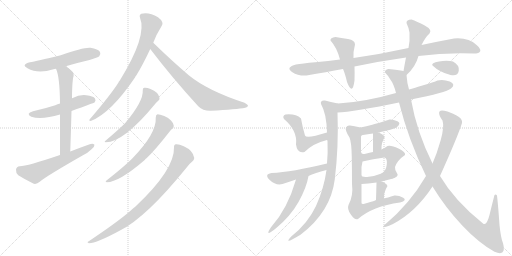
t = 0.00 s
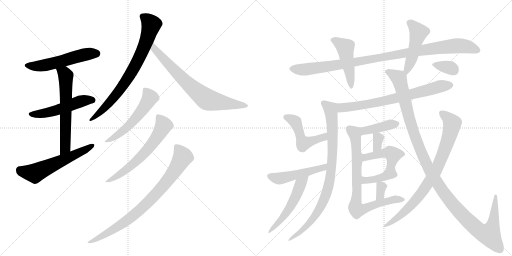
t = 3.77 s
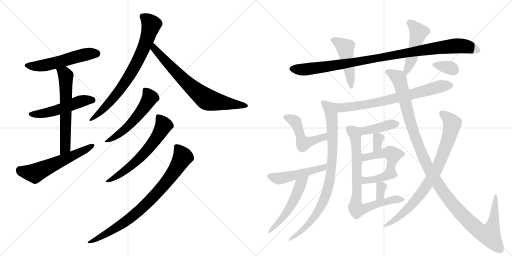
t = 7.53 s
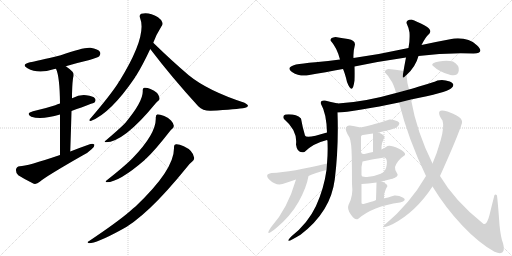
t = 11.30 s
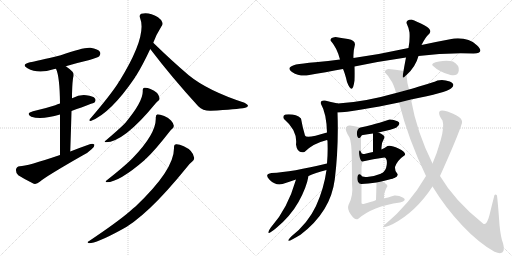
t = 15.06 s
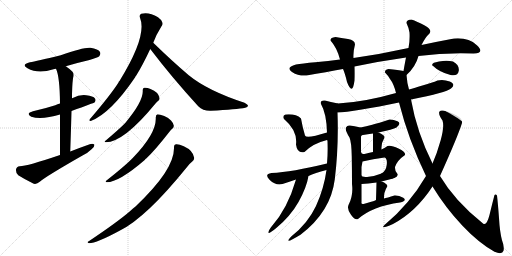
t = 18.83 s

The animated SVG that drew these frames (rendered in a browser with its animation timeline set to each time). Animation: 26 CSS @keyframes rules; one cycle of 18.83 s.

<svg version="1.1" viewBox="0 0 2048 1024" xmlns="http://www.w3.org/2000/svg">
  <g stroke="lightgray" stroke-dasharray="1,1" stroke-width="1" transform="scale(4, 4)">
    <line x1="0" y1="0" x2="256" y2="256"></line>
    <line x1="256" y1="0" x2="0" y2="256"></line>
    <line x1="128" y1="0" x2="128" y2="256"></line>
    <line x1="0" y1="128" x2="256" y2="128"></line>
    <line x1="256" y1="0" x2="512" y2="256"></line>
    <line x1="512" y1="0" x2="256" y2="256"></line>
    <line x1="384" y1="0" x2="384" y2="256"></line>
    <line x1="256" y1="128" x2="512" y2="128"></line>
  </g>
<g transform="scale(1, -1) translate(0, -850)">
   <style type="text/css">
    @keyframes keyframes0 {
      from {
       stroke: black;
       stroke-dashoffset: 537;
       stroke-width: 128;
       }
       64% {
       animation-timing-function: step-end;
       stroke: black;
       stroke-dashoffset: 0;
       stroke-width: 128;
       }
       to {
       stroke: black;
       stroke-width: 1024;
       }
       }
       #make-me-a-hanzi-animation-0 {
         animation: keyframes0 0.687012s both;
         animation-delay: 0.000000s;
         animation-timing-function: linear;
       }
    @keyframes keyframes1 {
      from {
       stroke: black;
       stroke-dashoffset: 512;
       stroke-width: 128;
       }
       63% {
       animation-timing-function: step-end;
       stroke: black;
       stroke-dashoffset: 0;
       stroke-width: 128;
       }
       to {
       stroke: black;
       stroke-width: 1024;
       }
       }
       #make-me-a-hanzi-animation-1 {
         animation: keyframes1 0.666667s both;
         animation-delay: 0.687012s;
         animation-timing-function: linear;
       }
    @keyframes keyframes2 {
      from {
       stroke: black;
       stroke-dashoffset: 610;
       stroke-width: 128;
       }
       67% {
       animation-timing-function: step-end;
       stroke: black;
       stroke-dashoffset: 0;
       stroke-width: 128;
       }
       to {
       stroke: black;
       stroke-width: 1024;
       }
       }
       #make-me-a-hanzi-animation-2 {
         animation: keyframes2 0.746419s both;
         animation-delay: 1.353678s;
         animation-timing-function: linear;
       }
    @keyframes keyframes3 {
      from {
       stroke: black;
       stroke-dashoffset: 575;
       stroke-width: 128;
       }
       65% {
       animation-timing-function: step-end;
       stroke: black;
       stroke-dashoffset: 0;
       stroke-width: 128;
       }
       to {
       stroke: black;
       stroke-width: 1024;
       }
       }
       #make-me-a-hanzi-animation-3 {
         animation: keyframes3 0.717936s both;
         animation-delay: 2.100098s;
         animation-timing-function: linear;
       }
    @keyframes keyframes4 {
      from {
       stroke: black;
       stroke-dashoffset: 762;
       stroke-width: 128;
       }
       71% {
       animation-timing-function: step-end;
       stroke: black;
       stroke-dashoffset: 0;
       stroke-width: 128;
       }
       to {
       stroke: black;
       stroke-width: 1024;
       }
       }
       #make-me-a-hanzi-animation-4 {
         animation: keyframes4 0.870117s both;
         animation-delay: 2.818034s;
         animation-timing-function: linear;
       }
    @keyframes keyframes5 {
      from {
       stroke: black;
       stroke-dashoffset: 724;
       stroke-width: 128;
       }
       70% {
       animation-timing-function: step-end;
       stroke: black;
       stroke-dashoffset: 0;
       stroke-width: 128;
       }
       to {
       stroke: black;
       stroke-width: 1024;
       }
       }
       #make-me-a-hanzi-animation-5 {
         animation: keyframes5 0.839193s both;
         animation-delay: 3.688151s;
         animation-timing-function: linear;
       }
    @keyframes keyframes6 {
      from {
       stroke: black;
       stroke-dashoffset: 540;
       stroke-width: 128;
       }
       64% {
       animation-timing-function: step-end;
       stroke: black;
       stroke-dashoffset: 0;
       stroke-width: 128;
       }
       to {
       stroke: black;
       stroke-width: 1024;
       }
       }
       #make-me-a-hanzi-animation-6 {
         animation: keyframes6 0.689453s both;
         animation-delay: 4.527344s;
         animation-timing-function: linear;
       }
    @keyframes keyframes7 {
      from {
       stroke: black;
       stroke-dashoffset: 616;
       stroke-width: 128;
       }
       67% {
       animation-timing-function: step-end;
       stroke: black;
       stroke-dashoffset: 0;
       stroke-width: 128;
       }
       to {
       stroke: black;
       stroke-width: 1024;
       }
       }
       #make-me-a-hanzi-animation-7 {
         animation: keyframes7 0.751302s both;
         animation-delay: 5.216797s;
         animation-timing-function: linear;
       }
    @keyframes keyframes8 {
      from {
       stroke: black;
       stroke-dashoffset: 816;
       stroke-width: 128;
       }
       73% {
       animation-timing-function: step-end;
       stroke: black;
       stroke-dashoffset: 0;
       stroke-width: 128;
       }
       to {
       stroke: black;
       stroke-width: 1024;
       }
       }
       #make-me-a-hanzi-animation-8 {
         animation: keyframes8 0.914062s both;
         animation-delay: 5.968099s;
         animation-timing-function: linear;
       }
    @keyframes keyframes9 {
      from {
       stroke: black;
       stroke-dashoffset: 999;
       stroke-width: 128;
       }
       76% {
       animation-timing-function: step-end;
       stroke: black;
       stroke-dashoffset: 0;
       stroke-width: 128;
       }
       to {
       stroke: black;
       stroke-width: 1024;
       }
       }
       #make-me-a-hanzi-animation-9 {
         animation: keyframes9 1.062988s both;
         animation-delay: 6.882161s;
         animation-timing-function: linear;
       }
    @keyframes keyframes10 {
      from {
       stroke: black;
       stroke-dashoffset: 460;
       stroke-width: 128;
       }
       60% {
       animation-timing-function: step-end;
       stroke: black;
       stroke-dashoffset: 0;
       stroke-width: 128;
       }
       to {
       stroke: black;
       stroke-width: 1024;
       }
       }
       #make-me-a-hanzi-animation-10 {
         animation: keyframes10 0.624349s both;
         animation-delay: 7.945150s;
         animation-timing-function: linear;
       }
    @keyframes keyframes11 {
      from {
       stroke: black;
       stroke-dashoffset: 475;
       stroke-width: 128;
       }
       61% {
       animation-timing-function: step-end;
       stroke: black;
       stroke-dashoffset: 0;
       stroke-width: 128;
       }
       to {
       stroke: black;
       stroke-width: 1024;
       }
       }
       #make-me-a-hanzi-animation-11 {
         animation: keyframes11 0.636556s both;
         animation-delay: 8.569499s;
         animation-timing-function: linear;
       }
    @keyframes keyframes12 {
      from {
       stroke: black;
       stroke-dashoffset: 715;
       stroke-width: 128;
       }
       70% {
       animation-timing-function: step-end;
       stroke: black;
       stroke-dashoffset: 0;
       stroke-width: 128;
       }
       to {
       stroke: black;
       stroke-width: 1024;
       }
       }
       #make-me-a-hanzi-animation-12 {
         animation: keyframes12 0.831868s both;
         animation-delay: 9.206055s;
         animation-timing-function: linear;
       }
    @keyframes keyframes13 {
      from {
       stroke: black;
       stroke-dashoffset: 834;
       stroke-width: 128;
       }
       73% {
       animation-timing-function: step-end;
       stroke: black;
       stroke-dashoffset: 0;
       stroke-width: 128;
       }
       to {
       stroke: black;
       stroke-width: 1024;
       }
       }
       #make-me-a-hanzi-animation-13 {
         animation: keyframes13 0.928711s both;
         animation-delay: 10.037923s;
         animation-timing-function: linear;
       }
    @keyframes keyframes14 {
      from {
       stroke: black;
       stroke-dashoffset: 483;
       stroke-width: 128;
       }
       61% {
       animation-timing-function: step-end;
       stroke: black;
       stroke-dashoffset: 0;
       stroke-width: 128;
       }
       to {
       stroke: black;
       stroke-width: 1024;
       }
       }
       #make-me-a-hanzi-animation-14 {
         animation: keyframes14 0.643066s both;
         animation-delay: 10.966634s;
         animation-timing-function: linear;
       }
    @keyframes keyframes15 {
      from {
       stroke: black;
       stroke-dashoffset: 487;
       stroke-width: 128;
       }
       61% {
       animation-timing-function: step-end;
       stroke: black;
       stroke-dashoffset: 0;
       stroke-width: 128;
       }
       to {
       stroke: black;
       stroke-width: 1024;
       }
       }
       #make-me-a-hanzi-animation-15 {
         animation: keyframes15 0.646322s both;
         animation-delay: 11.609701s;
         animation-timing-function: linear;
       }
    @keyframes keyframes16 {
      from {
       stroke: black;
       stroke-dashoffset: 499;
       stroke-width: 128;
       }
       62% {
       animation-timing-function: step-end;
       stroke: black;
       stroke-dashoffset: 0;
       stroke-width: 128;
       }
       to {
       stroke: black;
       stroke-width: 1024;
       }
       }
       #make-me-a-hanzi-animation-16 {
         animation: keyframes16 0.656087s both;
         animation-delay: 12.256022s;
         animation-timing-function: linear;
       }
    @keyframes keyframes17 {
      from {
       stroke: black;
       stroke-dashoffset: 405;
       stroke-width: 128;
       }
       57% {
       animation-timing-function: step-end;
       stroke: black;
       stroke-dashoffset: 0;
       stroke-width: 128;
       }
       to {
       stroke: black;
       stroke-width: 1024;
       }
       }
       #make-me-a-hanzi-animation-17 {
         animation: keyframes17 0.579590s both;
         animation-delay: 12.912109s;
         animation-timing-function: linear;
       }
    @keyframes keyframes18 {
      from {
       stroke: black;
       stroke-dashoffset: 327;
       stroke-width: 128;
       }
       52% {
       animation-timing-function: step-end;
       stroke: black;
       stroke-dashoffset: 0;
       stroke-width: 128;
       }
       to {
       stroke: black;
       stroke-width: 1024;
       }
       }
       #make-me-a-hanzi-animation-18 {
         animation: keyframes18 0.516113s both;
         animation-delay: 13.491699s;
         animation-timing-function: linear;
       }
    @keyframes keyframes19 {
      from {
       stroke: black;
       stroke-dashoffset: 476;
       stroke-width: 128;
       }
       61% {
       animation-timing-function: step-end;
       stroke: black;
       stroke-dashoffset: 0;
       stroke-width: 128;
       }
       to {
       stroke: black;
       stroke-width: 1024;
       }
       }
       #make-me-a-hanzi-animation-19 {
         animation: keyframes19 0.637370s both;
         animation-delay: 14.007813s;
         animation-timing-function: linear;
       }
    @keyframes keyframes20 {
      from {
       stroke: black;
       stroke-dashoffset: 381;
       stroke-width: 128;
       }
       55% {
       animation-timing-function: step-end;
       stroke: black;
       stroke-dashoffset: 0;
       stroke-width: 128;
       }
       to {
       stroke: black;
       stroke-width: 1024;
       }
       }
       #make-me-a-hanzi-animation-20 {
         animation: keyframes20 0.560059s both;
         animation-delay: 14.645182s;
         animation-timing-function: linear;
       }
    @keyframes keyframes21 {
      from {
       stroke: black;
       stroke-dashoffset: 324;
       stroke-width: 128;
       }
       51% {
       animation-timing-function: step-end;
       stroke: black;
       stroke-dashoffset: 0;
       stroke-width: 128;
       }
       to {
       stroke: black;
       stroke-width: 1024;
       }
       }
       #make-me-a-hanzi-animation-21 {
         animation: keyframes21 0.513672s both;
         animation-delay: 15.205241s;
         animation-timing-function: linear;
       }
    @keyframes keyframes22 {
      from {
       stroke: black;
       stroke-dashoffset: 775;
       stroke-width: 128;
       }
       72% {
       animation-timing-function: step-end;
       stroke: black;
       stroke-dashoffset: 0;
       stroke-width: 128;
       }
       to {
       stroke: black;
       stroke-width: 1024;
       }
       }
       #make-me-a-hanzi-animation-22 {
         animation: keyframes22 0.880697s both;
         animation-delay: 15.718913s;
         animation-timing-function: linear;
       }
    @keyframes keyframes23 {
      from {
       stroke: black;
       stroke-dashoffset: 1208;
       stroke-width: 128;
       }
       80% {
       animation-timing-function: step-end;
       stroke: black;
       stroke-dashoffset: 0;
       stroke-width: 128;
       }
       to {
       stroke: black;
       stroke-width: 1024;
       }
       }
       #make-me-a-hanzi-animation-23 {
         animation: keyframes23 1.233073s both;
         animation-delay: 16.599609s;
         animation-timing-function: linear;
       }
    @keyframes keyframes24 {
      from {
       stroke: black;
       stroke-dashoffset: 267;
       stroke-width: 128;
       }
       46% {
       animation-timing-function: step-end;
       stroke: black;
       stroke-dashoffset: 0;
       stroke-width: 128;
       }
       to {
       stroke: black;
       stroke-width: 1024;
       }
       }
       #make-me-a-hanzi-animation-24 {
         animation: keyframes24 0.467285s both;
         animation-delay: 17.832682s;
         animation-timing-function: linear;
       }
    @keyframes keyframes25 {
      from {
       stroke: black;
       stroke-dashoffset: 339;
       stroke-width: 128;
       }
       52% {
       animation-timing-function: step-end;
       stroke: black;
       stroke-dashoffset: 0;
       stroke-width: 128;
       }
       to {
       stroke: black;
       stroke-width: 1024;
       }
       }
       #make-me-a-hanzi-animation-25 {
         animation: keyframes25 0.525879s both;
         animation-delay: 18.299967s;
         animation-timing-function: linear;
       }
</style>
<path d="M 263 585 Q 306 598 358 610 Q 392 620 397 625 Q 404 634 400 642 Q 393 654 362 659 Q 335 662 243 629 Q 144 605 120 601 Q 83 592 110 577 Q 152 553 214 573 Q 217 574 224 575 L 263 585 Z" fill="lightgray"></path> 
<path d="M 286 406 Q 376 439 378 440 Q 385 449 380 456 Q 373 466 345 469 Q 317 472 291 458 Q 290 458 288 457 L 240 436 Q 230 433 221 429 Q 181 416 132 405 Q 101 396 125 383 Q 167 370 240 392 L 286 406 Z" fill="lightgray"></path> 
<path d="M 281 244 Q 284 332 286 406 L 288 457 Q 288 505 292 537 Q 298 553 290 563 Q 277 576 263 585 C 238 602 213 603 224 575 Q 239 544 240 436 L 240 392 Q 240 329 240 230 C 240 200 280 214 281 244 Z" fill="lightgray"></path> 
<path d="M 240 230 Q 108 185 79 185 Q 66 184 64 172 Q 63 157 73 149 Q 98 133 135 115 Q 147 112 159 123 Q 183 144 330 228 Q 351 238 365 252 Q 378 261 378 271 Q 372 277 359 273 Q 322 260 281 244 L 240 230 Z" fill="lightgray"></path> 
<path d="M 613 679 Q 625 712 646 745 Q 653 752 649 761 Q 646 771 632 781 Q 596 803 565 795 Q 556 791 560 779 Q 590 707 478 526 Q 475 525 474 520 Q 443 471 360 374 Q 353 367 363 366 Q 442 396 540 540 Q 541 544 545 548 Q 570 588 601 654 L 613 679 Z" fill="lightgray"></path> 
<path d="M 601 654 Q 686 542 793 425 Q 812 406 843 407 Q 948 413 981 419 Q 991 422 992 427 Q 992 431 978 439 Q 831 487 755 549 Q 688 606 613 679 C 591 700 583 678 601 654 Z" fill="lightgray"></path> 
<path d="M 571 488 Q 574 445 501 358 Q 500 358 498 355 Q 476 333 422 287 Q 415 284 423 281 Q 495 281 622 436 Q 628 443 632 446 Q 639 450 638 458 Q 634 482 602 494 Q 586 501 577 499 Q 570 498 571 488 Z" fill="lightgray"></path> 
<path d="M 623 380 Q 627 317 530 217 Q 527 216 526 213 Q 498 185 426 128 Q 419 124 427 121 Q 476 121 580 211 Q 581 214 585 216 Q 621 250 677 322 Q 684 331 689 335 Q 696 339 695 348 Q 694 357 684 368 Q 674 380 657 386 Q 639 393 630 393 Q 623 392 623 380 Z" fill="lightgray"></path> 
<path d="M 696 260 Q 699 172 542 24 Q 532 17 522 7 Q 473 -36 355 -115 Q 345 -119 356 -123 Q 386 -123 480 -72 Q 585 -20 749 183 Q 761 198 769 204 Q 776 208 777 218 Q 773 248 735 265 Q 716 274 704 273 Q 695 272 696 260 Z" fill="lightgray"></path> 
<path d="M 1674 626 Q 1779 640 1894 636 Q 1941 638 1907.5 669.5 Q 1874 701 1816 696 Q 1746 683 1686 670 L 1634 658 Q 1521 633 1414 618 L 1360 612 Q 1314 606 1261 601 Q 1208 596 1184 592 Q 1141 580 1168 562.5 Q 1195 545 1226 548 Q 1306 562 1372 574 L 1418 584 Q 1524 606 1624 620 L 1674 626 Z" fill="lightgray"></path> 
<path d="M 1414 618 Q 1412 642 1420 672 Q 1420 689 1392 694 Q 1364 699 1342 702 Q 1320 699 1322 688 Q 1348 659 1360 612 L 1372 574 Q 1380 557 1388 522 Q 1410 465 1418 528 Q 1419 557 1418 584 L 1414 618 Z" fill="lightgray"></path> 
<path d="M 1626 550 Q 1662 582 1674 626 L 1686 670 Q 1702 702 1718 716 Q 1730 731 1699 748 Q 1667 765 1646 772 Q 1625 771 1626 758 Q 1635 739 1638 720 Q 1640 687 1634 658 L 1624 620 Q 1620 600 1614 566 C 1609 536 1608 533 1626 550 Z" fill="lightgray"></path> 
<path d="M 1644 452 Q 1785 480 1804 496 Q 1825 513 1799 524 Q 1773 534 1750 528 Q 1729 519 1693 509 Q 1657 498 1636 492 L 1584 478 Q 1459 442 1352 436 C 1322 434 1320 398 1350 400 Q 1379 401 1447 412 Q 1514 423 1596 440 L 1644 452 Z" fill="lightgray"></path> 
<path d="M 1352 436 Q 1321 442 1300 448 Q 1280 450 1284 434 Q 1306 396 1308 320 C 1309 290 1306 305 1308 290 Q 1310 289 1310 286 Q 1312 239 1308 196 L 1306 170 Q 1296 96 1264 26 Q 1231 -44 1166 -95 Q 1128 -134 1202 -89 Q 1323 3 1339 132 Q 1355 261 1350 400 C 1349 430 1355 435 1352 436 Z" fill="lightgray"></path> 
<path d="M 1308 320 Q 1225 294 1220 308 Q 1209 346 1204 376 Q 1183 396 1142 392 Q 1128 386 1136 374 Q 1191 327 1184 272 Q 1189 234 1218 242 Q 1251 276 1308 290 C 1337 298 1337 329 1308 320 Z" fill="lightgray"></path> 
<path d="M 1308 196 Q 1168 162 1086 158 Q 1055 153 1079 130 Q 1103 107 1130 114 Q 1158 123 1184 132 L 1234 146 Q 1259 158 1306 170 C 1335 178 1337 203 1308 196 Z" fill="lightgray"></path> 
<path d="M 1184 132 Q 1150 14 1084 -59 Q 1055 -103 1104 -63 Q 1162 -15 1194 42 Q 1226 99 1234 146 C 1240 175 1192 161 1184 132 Z" fill="lightgray"></path> 
<path d="M 1514 320 Q 1572 333 1586 340 Q 1607 357 1590 365 Q 1572 373 1558 372 Q 1513 357 1489 351 Q 1465 345 1442 340 C 1417 334 1429 278 1444 304 Q 1446 311 1452 310 Q 1470 314 1492 316 L 1514 320 Z" fill="lightgray"></path> 
<path d="M 1538 300 Q 1539 310 1514 320 C 1492 329 1492 329 1492 316 Q 1492 282 1492 242 C 1492 212 1528 222 1526 252 Q 1524 277 1538 300 Z" fill="lightgray"></path> 
<path d="M 1580 140 Q 1596 147 1588 157 Q 1579 167 1580 182 Q 1589 209 1620 230 Q 1624 241 1594 256 Q 1563 271 1550 266 Q 1541 259 1526 252 L 1492 242 Q 1479 239 1462 235 Q 1445 230 1444 242 C 1430 268 1437 201 1450 204 Q 1492 215 1538 220 Q 1550 216 1547 191 Q 1544 166 1526 156 C 1502 139 1554 125 1580 140 Z" fill="lightgray"></path> 
<path d="M 1526 124 Q 1569 135 1580 140 C 1608 151 1554 167 1526 156 Q 1501 146 1475 143 Q 1448 140 1446 148 C 1427 171 1420 113 1446 114 Q 1471 115 1506 120 L 1526 124 Z" fill="lightgray"></path> 
<path d="M 1536 56 Q 1536 79 1540 84 Q 1543 95 1550 106 Q 1545 118 1526 124 C 1506 131 1506 131 1506 120 Q 1505 82 1504 50 C 1503 20 1536 26 1536 56 Z" fill="lightgray"></path> 
<path d="M 1442 340 Q 1416 347 1400 348 Q 1389 350 1384 340 Q 1379 329 1398 300 Q 1406 282 1407 224 Q 1408 165 1408 114 Q 1414 67 1394 30 Q 1387 14 1404 -9 Q 1420 -32 1432 -26 Q 1490 25 1600 40 Q 1630 48 1613 59 Q 1595 69 1578 68 Q 1548 59 1536 56 L 1504 50 Q 1502 48 1485 43 Q 1467 37 1454 34 Q 1444 32 1446 42 L 1446 114 L 1446 148 L 1446 182 L 1450 204 L 1444 242 L 1444 304 C 1444 334 1444 340 1442 340 Z" fill="lightgray"></path> 
<path d="M 1988 68 Q 1983 75 1978 70 Q 1969 36 1958 -10 Q 1946 -56 1932 -44 Q 1819 46 1760 146 L 1730 196 Q 1667 322 1644 452 L 1636 492 Q 1628 519 1626 550 C 1624 564 1624 564 1614 566 Q 1594 570 1554 574 Q 1538 571 1540 560 Q 1553 547 1560 534 Q 1575 515 1584 478 L 1596 440 Q 1633 293 1704 146 L 1730 104 Q 1782 19 1849 -52 Q 1915 -122 1978 -157 Q 2009 -170 2014 -153 Q 2018 -136 2008 -111 Q 1999 -77 1996 -22 Q 1992 33 1988 68 Z" fill="lightgray"></path> 
<path d="M 1760 146 Q 1832 306 1848 358 Q 1851 376 1824.5 389 Q 1798 402 1790 404 Q 1758 414 1756.5 401 Q 1755 388 1770 368 Q 1778 344 1763 290.5 Q 1748 237 1730 196 L 1704 146 Q 1639 34 1538 -50 Q 1517 -70 1572 -46 Q 1664 3 1730 104 L 1760 146 Z" fill="lightgray"></path> 
<path d="M 1802 550 Q 1832 544 1835 567 Q 1838 590 1812 604 Q 1789 610 1756 604.5 Q 1723 599 1730 588 Q 1758 561 1802 550 Z" fill="lightgray"></path> 
      <clipPath id="make-me-a-hanzi-clip-0">
      <path d="M 263 585 Q 306 598 358 610 Q 392 620 397 625 Q 404 634 400 642 Q 393 654 362 659 Q 335 662 243 629 Q 144 605 120 601 Q 83 592 110 577 Q 152 553 214 573 Q 217 574 224 575 L 263 585 Z" fill="lightgray"></path>
      </clipPath>
      <path clip-path="url(#make-me-a-hanzi-clip-0)" d="M 112 590 L 171 587 L 316 626 L 387 636 " fill="none" id="make-me-a-hanzi-animation-0" stroke-dasharray="409 818" stroke-linecap="round"></path>

      <clipPath id="make-me-a-hanzi-clip-1">
      <path d="M 286 406 Q 376 439 378 440 Q 385 449 380 456 Q 373 466 345 469 Q 317 472 291 458 Q 290 458 288 457 L 240 436 Q 230 433 221 429 Q 181 416 132 405 Q 101 396 125 383 Q 167 370 240 392 L 286 406 Z" fill="lightgray"></path>
      </clipPath>
      <path clip-path="url(#make-me-a-hanzi-clip-1)" d="M 126 395 L 180 397 L 226 408 L 327 446 L 374 447 " fill="none" id="make-me-a-hanzi-animation-1" stroke-dasharray="384 768" stroke-linecap="round"></path>

      <clipPath id="make-me-a-hanzi-clip-2">
      <path d="M 281 244 Q 284 332 286 406 L 288 457 Q 288 505 292 537 Q 298 553 290 563 Q 277 576 263 585 C 238 602 213 603 224 575 Q 239 544 240 436 L 240 392 Q 240 329 240 230 C 240 200 280 214 281 244 Z" fill="lightgray"></path>
      </clipPath>
      <path clip-path="url(#make-me-a-hanzi-clip-2)" d="M 231 573 L 259 554 L 263 544 L 262 284 L 258 256 L 245 239 " fill="none" id="make-me-a-hanzi-animation-2" stroke-dasharray="482 964" stroke-linecap="round"></path>

      <clipPath id="make-me-a-hanzi-clip-3">
      <path d="M 240 230 Q 108 185 79 185 Q 66 184 64 172 Q 63 157 73 149 Q 98 133 135 115 Q 147 112 159 123 Q 183 144 330 228 Q 351 238 365 252 Q 378 261 378 271 Q 372 277 359 273 Q 322 260 281 244 L 240 230 Z" fill="lightgray"></path>
      </clipPath>
      <path clip-path="url(#make-me-a-hanzi-clip-3)" d="M 79 170 L 139 157 L 372 268 " fill="none" id="make-me-a-hanzi-animation-3" stroke-dasharray="447 894" stroke-linecap="round"></path>

      <clipPath id="make-me-a-hanzi-clip-4">
      <path d="M 613 679 Q 625 712 646 745 Q 653 752 649 761 Q 646 771 632 781 Q 596 803 565 795 Q 556 791 560 779 Q 590 707 478 526 Q 475 525 474 520 Q 443 471 360 374 Q 353 367 363 366 Q 442 396 540 540 Q 541 544 545 548 Q 570 588 601 654 L 613 679 Z" fill="lightgray"></path>
      </clipPath>
      <path clip-path="url(#make-me-a-hanzi-clip-4)" d="M 570 785 L 605 752 L 561 626 L 472 480 L 411 411 L 384 386 L 369 380 L 366 372 " fill="none" id="make-me-a-hanzi-animation-4" stroke-dasharray="634 1268" stroke-linecap="round"></path>

      <clipPath id="make-me-a-hanzi-clip-5">
      <path d="M 601 654 Q 686 542 793 425 Q 812 406 843 407 Q 948 413 981 419 Q 991 422 992 427 Q 992 431 978 439 Q 831 487 755 549 Q 688 606 613 679 C 591 700 583 678 601 654 Z" fill="lightgray"></path>
      </clipPath>
      <path clip-path="url(#make-me-a-hanzi-clip-5)" d="M 616 670 L 617 655 L 677 589 L 755 511 L 828 452 L 985 426 " fill="none" id="make-me-a-hanzi-animation-5" stroke-dasharray="596 1192" stroke-linecap="round"></path>

      <clipPath id="make-me-a-hanzi-clip-6">
      <path d="M 571 488 Q 574 445 501 358 Q 500 358 498 355 Q 476 333 422 287 Q 415 284 423 281 Q 495 281 622 436 Q 628 443 632 446 Q 639 450 638 458 Q 634 482 602 494 Q 586 501 577 499 Q 570 498 571 488 Z" fill="lightgray"></path>
      </clipPath>
      <path clip-path="url(#make-me-a-hanzi-clip-6)" d="M 582 489 L 600 459 L 567 406 L 494 327 L 427 285 " fill="none" id="make-me-a-hanzi-animation-6" stroke-dasharray="412 824" stroke-linecap="round"></path>

      <clipPath id="make-me-a-hanzi-clip-7">
      <path d="M 623 380 Q 627 317 530 217 Q 527 216 526 213 Q 498 185 426 128 Q 419 124 427 121 Q 476 121 580 211 Q 581 214 585 216 Q 621 250 677 322 Q 684 331 689 335 Q 696 339 695 348 Q 694 357 684 368 Q 674 380 657 386 Q 639 393 630 393 Q 623 392 623 380 Z" fill="lightgray"></path>
      </clipPath>
      <path clip-path="url(#make-me-a-hanzi-clip-7)" d="M 634 382 L 654 348 L 600 263 L 560 218 L 502 168 L 431 125 " fill="none" id="make-me-a-hanzi-animation-7" stroke-dasharray="488 976" stroke-linecap="round"></path>

      <clipPath id="make-me-a-hanzi-clip-8">
      <path d="M 696 260 Q 699 172 542 24 Q 532 17 522 7 Q 473 -36 355 -115 Q 345 -119 356 -123 Q 386 -123 480 -72 Q 585 -20 749 183 Q 761 198 769 204 Q 776 208 777 218 Q 773 248 735 265 Q 716 274 704 273 Q 695 272 696 260 Z" fill="lightgray"></path>
      </clipPath>
      <path clip-path="url(#make-me-a-hanzi-clip-8)" d="M 708 262 L 731 222 L 695 160 L 636 86 L 519 -24 L 463 -64 L 359 -119 " fill="none" id="make-me-a-hanzi-animation-8" stroke-dasharray="688 1376" stroke-linecap="round"></path>

      <clipPath id="make-me-a-hanzi-clip-9">
      <path d="M 1674 626 Q 1779 640 1894 636 Q 1941 638 1907.5 669.5 Q 1874 701 1816 696 Q 1746 683 1686 670 L 1634 658 Q 1521 633 1414 618 L 1360 612 Q 1314 606 1261 601 Q 1208 596 1184 592 Q 1141 580 1168 562.5 Q 1195 545 1226 548 Q 1306 562 1372 574 L 1418 584 Q 1524 606 1624 620 L 1674 626 Z" fill="lightgray"></path>
      </clipPath>
      <path clip-path="url(#make-me-a-hanzi-clip-9)" d="M 1169 574 L 1218 572 L 1320 585 L 1798 665 L 1853 666 L 1903 652 " fill="none" id="make-me-a-hanzi-animation-9" stroke-dasharray="871 1742" stroke-linecap="round"></path>

      <clipPath id="make-me-a-hanzi-clip-10">
      <path d="M 1414 618 Q 1412 642 1420 672 Q 1420 689 1392 694 Q 1364 699 1342 702 Q 1320 699 1322 688 Q 1348 659 1360 612 L 1372 574 Q 1380 557 1388 522 Q 1410 465 1418 528 Q 1419 557 1418 584 L 1414 618 Z" fill="lightgray"></path>
      </clipPath>
      <path clip-path="url(#make-me-a-hanzi-clip-10)" d="M 1333 689 L 1381 660 L 1405 514 " fill="none" id="make-me-a-hanzi-animation-10" stroke-dasharray="332 664" stroke-linecap="round"></path>

      <clipPath id="make-me-a-hanzi-clip-11">
      <path d="M 1626 550 Q 1662 582 1674 626 L 1686 670 Q 1702 702 1718 716 Q 1730 731 1699 748 Q 1667 765 1646 772 Q 1625 771 1626 758 Q 1635 739 1638 720 Q 1640 687 1634 658 L 1624 620 Q 1620 600 1614 566 C 1609 536 1608 533 1626 550 Z" fill="lightgray"></path>
      </clipPath>
      <path clip-path="url(#make-me-a-hanzi-clip-11)" d="M 1641 757 L 1674 721 L 1650 626 L 1627 569 L 1629 558 " fill="none" id="make-me-a-hanzi-animation-11" stroke-dasharray="347 694" stroke-linecap="round"></path>

      <clipPath id="make-me-a-hanzi-clip-12">
      <path d="M 1644 452 Q 1785 480 1804 496 Q 1825 513 1799 524 Q 1773 534 1750 528 Q 1729 519 1693 509 Q 1657 498 1636 492 L 1584 478 Q 1459 442 1352 436 C 1322 434 1320 398 1350 400 Q 1379 401 1447 412 Q 1514 423 1596 440 L 1644 452 Z" fill="lightgray"></path>
      </clipPath>
      <path clip-path="url(#make-me-a-hanzi-clip-12)" d="M 1354 406 L 1374 420 L 1552 449 L 1753 503 L 1799 509 " fill="none" id="make-me-a-hanzi-animation-12" stroke-dasharray="587 1174" stroke-linecap="round"></path>

      <clipPath id="make-me-a-hanzi-clip-13">
      <path d="M 1352 436 Q 1321 442 1300 448 Q 1280 450 1284 434 Q 1306 396 1308 320 C 1309 290 1306 305 1308 290 Q 1310 289 1310 286 Q 1312 239 1308 196 L 1306 170 Q 1296 96 1264 26 Q 1231 -44 1166 -95 Q 1128 -134 1202 -89 Q 1323 3 1339 132 Q 1355 261 1350 400 C 1349 430 1355 435 1352 436 Z" fill="lightgray"></path>
      </clipPath>
      <path clip-path="url(#make-me-a-hanzi-clip-13)" d="M 1295 438 L 1322 414 L 1328 375 L 1330 247 L 1319 127 L 1305 73 L 1275 9 L 1238 -41 L 1191 -86 " fill="none" id="make-me-a-hanzi-animation-13" stroke-dasharray="706 1412" stroke-linecap="round"></path>

      <clipPath id="make-me-a-hanzi-clip-14">
      <path d="M 1308 320 Q 1225 294 1220 308 Q 1209 346 1204 376 Q 1183 396 1142 392 Q 1128 386 1136 374 Q 1191 327 1184 272 Q 1189 234 1218 242 Q 1251 276 1308 290 C 1337 298 1337 329 1308 320 Z" fill="lightgray"></path>
      </clipPath>
      <path clip-path="url(#make-me-a-hanzi-clip-14)" d="M 1144 381 L 1181 362 L 1204 294 L 1217 277 L 1293 301 L 1296 313 " fill="none" id="make-me-a-hanzi-animation-14" stroke-dasharray="355 710" stroke-linecap="round"></path>

      <clipPath id="make-me-a-hanzi-clip-15">
      <path d="M 1308 196 Q 1168 162 1086 158 Q 1055 153 1079 130 Q 1103 107 1130 114 Q 1158 123 1184 132 L 1234 146 Q 1259 158 1306 170 C 1335 178 1337 203 1308 196 Z" fill="lightgray"></path>
      </clipPath>
      <path clip-path="url(#make-me-a-hanzi-clip-15)" d="M 1082 144 L 1121 136 L 1294 178 L 1300 190 " fill="none" id="make-me-a-hanzi-animation-15" stroke-dasharray="359 718" stroke-linecap="round"></path>

      <clipPath id="make-me-a-hanzi-clip-16">
      <path d="M 1184 132 Q 1150 14 1084 -59 Q 1055 -103 1104 -63 Q 1162 -15 1194 42 Q 1226 99 1234 146 C 1240 175 1192 161 1184 132 Z" fill="lightgray"></path>
      </clipPath>
      <path clip-path="url(#make-me-a-hanzi-clip-16)" d="M 1229 140 L 1202 113 L 1174 45 L 1144 -3 L 1094 -59 " fill="none" id="make-me-a-hanzi-animation-16" stroke-dasharray="371 742" stroke-linecap="round"></path>

      <clipPath id="make-me-a-hanzi-clip-17">
      <path d="M 1514 320 Q 1572 333 1586 340 Q 1607 357 1590 365 Q 1572 373 1558 372 Q 1513 357 1489 351 Q 1465 345 1442 340 C 1417 334 1429 278 1444 304 Q 1446 311 1452 310 Q 1470 314 1492 316 L 1514 320 Z" fill="lightgray"></path>
      </clipPath>
      <path clip-path="url(#make-me-a-hanzi-clip-17)" d="M 1446 310 L 1463 329 L 1562 353 L 1584 353 " fill="none" id="make-me-a-hanzi-animation-17" stroke-dasharray="277 554" stroke-linecap="round"></path>

      <clipPath id="make-me-a-hanzi-clip-18">
      <path d="M 1538 300 Q 1539 310 1514 320 C 1492 329 1492 329 1492 316 Q 1492 282 1492 242 C 1492 212 1528 222 1526 252 Q 1524 277 1538 300 Z" fill="lightgray"></path>
      </clipPath>
      <path clip-path="url(#make-me-a-hanzi-clip-18)" d="M 1499 309 L 1513 299 L 1506 259 L 1496 250 " fill="none" id="make-me-a-hanzi-animation-18" stroke-dasharray="199 398" stroke-linecap="round"></path>

      <clipPath id="make-me-a-hanzi-clip-19">
      <path d="M 1580 140 Q 1596 147 1588 157 Q 1579 167 1580 182 Q 1589 209 1620 230 Q 1624 241 1594 256 Q 1563 271 1550 266 Q 1541 259 1526 252 L 1492 242 Q 1479 239 1462 235 Q 1445 230 1444 242 C 1430 268 1437 201 1450 204 Q 1492 215 1538 220 Q 1550 216 1547 191 Q 1544 166 1526 156 C 1502 139 1554 125 1580 140 Z" fill="lightgray"></path>
      </clipPath>
      <path clip-path="url(#make-me-a-hanzi-clip-19)" d="M 1456 211 L 1461 221 L 1473 225 L 1541 239 L 1561 238 L 1572 231 L 1561 167 L 1534 157 " fill="none" id="make-me-a-hanzi-animation-19" stroke-dasharray="348 696" stroke-linecap="round"></path>

      <clipPath id="make-me-a-hanzi-clip-20">
      <path d="M 1526 124 Q 1569 135 1580 140 C 1608 151 1554 167 1526 156 Q 1501 146 1475 143 Q 1448 140 1446 148 C 1427 171 1420 113 1446 114 Q 1471 115 1506 120 L 1526 124 Z" fill="lightgray"></path>
      </clipPath>
      <path clip-path="url(#make-me-a-hanzi-clip-20)" d="M 1448 142 L 1457 131 L 1480 129 L 1525 140 L 1566 138 " fill="none" id="make-me-a-hanzi-animation-20" stroke-dasharray="253 506" stroke-linecap="round"></path>

      <clipPath id="make-me-a-hanzi-clip-21">
      <path d="M 1536 56 Q 1536 79 1540 84 Q 1543 95 1550 106 Q 1545 118 1526 124 C 1506 131 1506 131 1506 120 Q 1505 82 1504 50 C 1503 20 1536 26 1536 56 Z" fill="lightgray"></path>
      </clipPath>
      <path clip-path="url(#make-me-a-hanzi-clip-21)" d="M 1513 112 L 1526 104 L 1520 69 L 1508 56 " fill="none" id="make-me-a-hanzi-animation-21" stroke-dasharray="196 392" stroke-linecap="round"></path>

      <clipPath id="make-me-a-hanzi-clip-22">
      <path d="M 1442 340 Q 1416 347 1400 348 Q 1389 350 1384 340 Q 1379 329 1398 300 Q 1406 282 1407 224 Q 1408 165 1408 114 Q 1414 67 1394 30 Q 1387 14 1404 -9 Q 1420 -32 1432 -26 Q 1490 25 1600 40 Q 1630 48 1613 59 Q 1595 69 1578 68 Q 1548 59 1536 56 L 1504 50 Q 1502 48 1485 43 Q 1467 37 1454 34 Q 1444 32 1446 42 L 1446 114 L 1446 148 L 1446 182 L 1450 204 L 1444 242 L 1444 304 C 1444 334 1444 340 1442 340 Z" fill="lightgray"></path>
      </clipPath>
      <path clip-path="url(#make-me-a-hanzi-clip-22)" d="M 1397 335 L 1417 319 L 1423 296 L 1429 207 L 1424 19 L 1429 13 L 1447 12 L 1573 52 L 1607 49 " fill="none" id="make-me-a-hanzi-animation-22" stroke-dasharray="647 1294" stroke-linecap="round"></path>

      <clipPath id="make-me-a-hanzi-clip-23">
      <path d="M 1988 68 Q 1983 75 1978 70 Q 1969 36 1958 -10 Q 1946 -56 1932 -44 Q 1819 46 1760 146 L 1730 196 Q 1667 322 1644 452 L 1636 492 Q 1628 519 1626 550 C 1624 564 1624 564 1614 566 Q 1594 570 1554 574 Q 1538 571 1540 560 Q 1553 547 1560 534 Q 1575 515 1584 478 L 1596 440 Q 1633 293 1704 146 L 1730 104 Q 1782 19 1849 -52 Q 1915 -122 1978 -157 Q 2009 -170 2014 -153 Q 2018 -136 2008 -111 Q 1999 -77 1996 -22 Q 1992 33 1988 68 Z" fill="lightgray"></path>
      </clipPath>
      <path clip-path="url(#make-me-a-hanzi-clip-23)" d="M 1551 562 L 1596 537 L 1644 351 L 1669 278 L 1740 132 L 1788 61 L 1856 -17 L 1924 -78 L 1952 -88 L 1959 -86 L 1972 -51 L 1982 63 " fill="none" id="make-me-a-hanzi-animation-23" stroke-dasharray="1080 2160" stroke-linecap="round"></path>

      <clipPath id="make-me-a-hanzi-clip-24">
      <path d="M 1760 146 Q 1832 306 1848 358 Q 1851 376 1824.5 389 Q 1798 402 1790 404 Q 1758 414 1756.5 401 Q 1755 388 1770 368 Q 1778 344 1763 290.5 Q 1748 237 1730 196 L 1704 146 Q 1639 34 1538 -50 Q 1517 -70 1572 -46 Q 1664 3 1730 104 L 1760 146 Z" fill="lightgray"></path>
      </clipPath>
      <path clip-path="url(#make-me-a-hanzi-clip-24)" d="M 1547 -49 L 1538 -56 " fill="none" id="make-me-a-hanzi-animation-24" stroke-dasharray="139 278" stroke-linecap="round"></path>

      <clipPath id="make-me-a-hanzi-clip-25">
      <path d="M 1802 550 Q 1832 544 1835 567 Q 1838 590 1812 604 Q 1789 610 1756 604.5 Q 1723 599 1730 588 Q 1758 561 1802 550 Z" fill="lightgray"></path>
      </clipPath>
      <path clip-path="url(#make-me-a-hanzi-clip-25)" d="M 1740 590 L 1747 593 L 1804 578 L 1817 568 " fill="none" id="make-me-a-hanzi-animation-25" stroke-dasharray="211 422" stroke-linecap="round"></path>

</g>
</svg>
